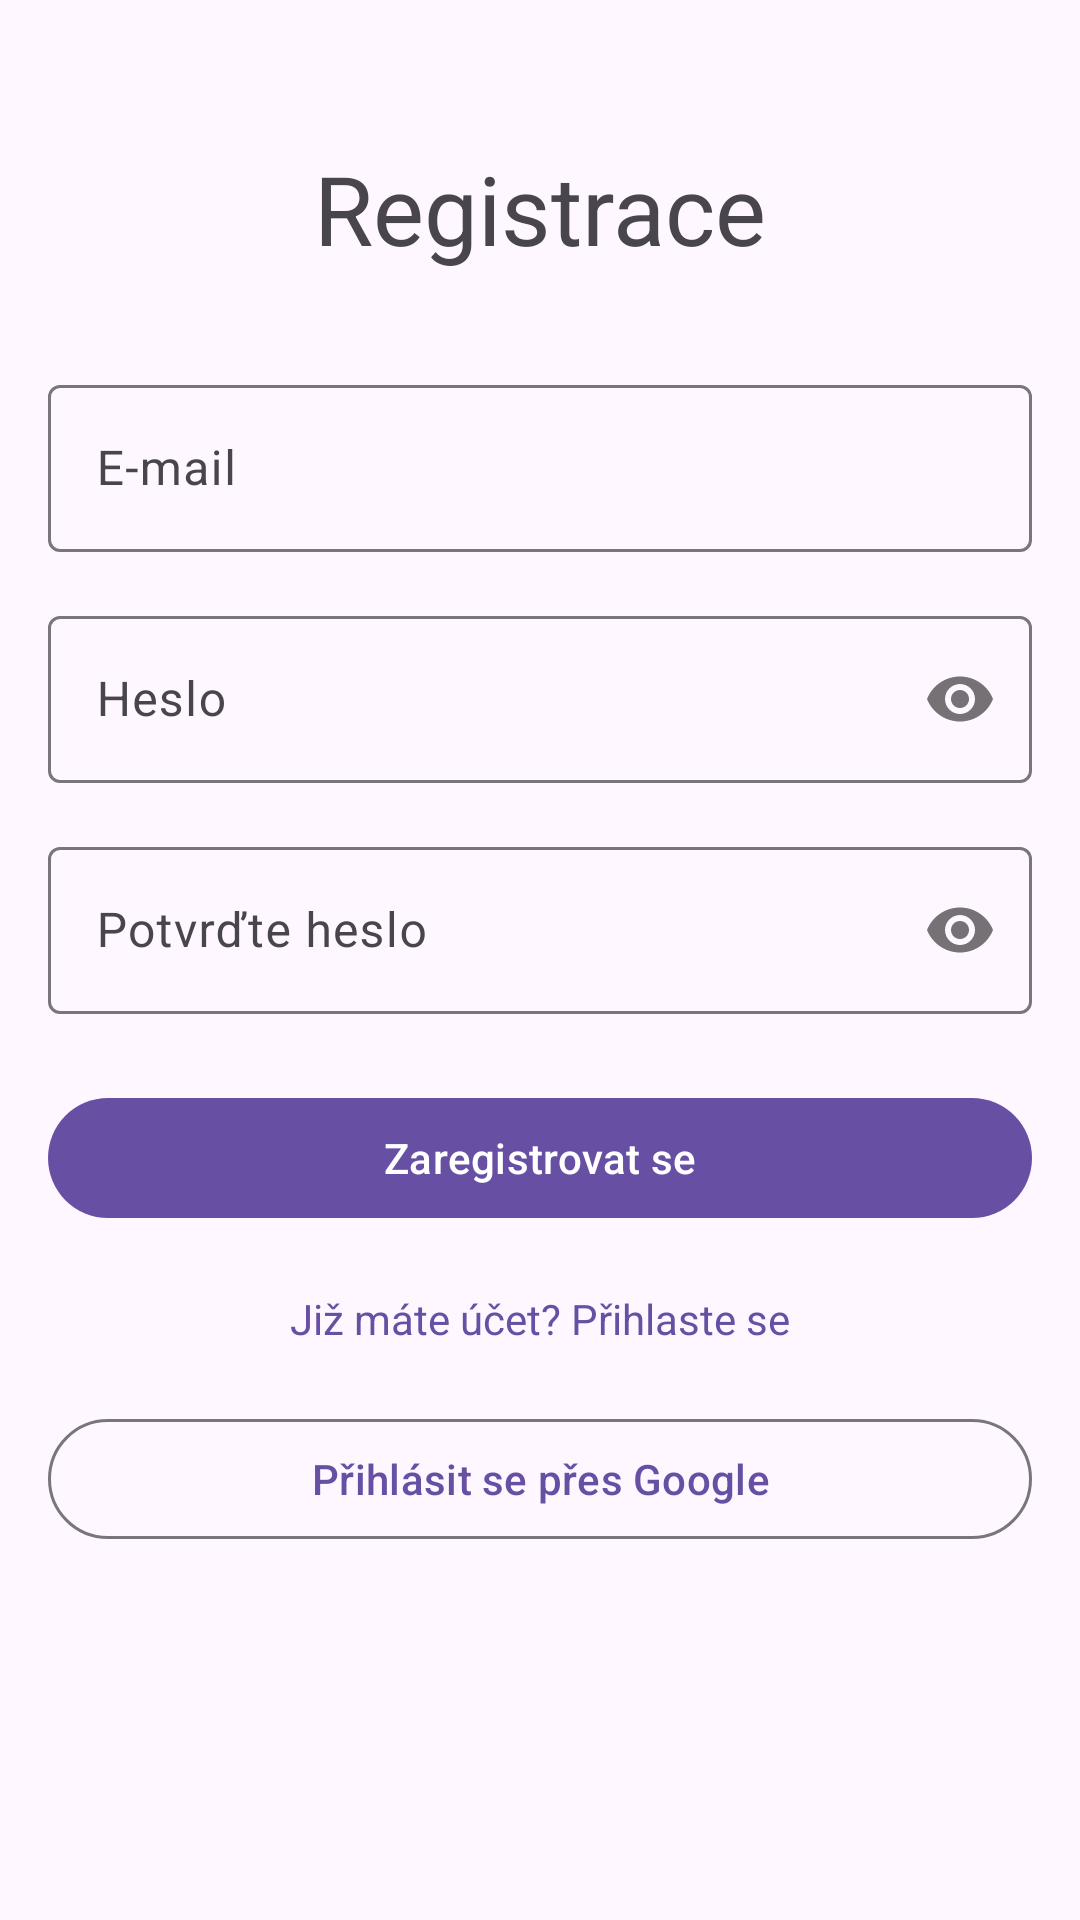

Here is an Android app screen rendered from its layout file. Give the layout XML and the strings, colors and styles it references.
<!-- AndroidManifest.xml: application theme Theme.Odecty -->
<!-- res/layout/fragment_register.xml -->
<?xml version="1.0" encoding="utf-8"?>
<ScrollView xmlns:android="http://schemas.android.com/apk/res/android"
    xmlns:app="http://schemas.android.com/apk/res-auto"
    xmlns:tools="http://schemas.android.com/tools"
    android:layout_width="match_parent"
    android:layout_height="match_parent"
    android:fillViewport="true"
    tools:context=".ui.auth.RegisterFragment">

    <androidx.constraintlayout.widget.ConstraintLayout
        android:layout_width="match_parent"
        android:layout_height="wrap_content"
        android:padding="16dp">

        <TextView
            android:id="@+id/textViewTitle"
            android:layout_width="wrap_content"
            android:layout_height="wrap_content"
            android:text="Registrace"
            android:textAppearance="@style/TextAppearance.Material3.HeadlineLarge"
            app:layout_constraintStart_toStartOf="parent"
            app:layout_constraintTop_toTopOf="parent"
            app:layout_constraintEnd_toEndOf="parent"
            android:layout_marginTop="32dp"/>

        <com.google.android.material.textfield.TextInputLayout
            android:id="@+id/emailLayout"
            android:layout_width="0dp"
            android:layout_height="wrap_content"
            android:layout_marginTop="32dp"
            android:hint="E-mail"
            app:layout_constraintEnd_toEndOf="parent"
            app:layout_constraintStart_toStartOf="parent"
            app:layout_constraintTop_toBottomOf="@id/textViewTitle">

            <com.google.android.material.textfield.TextInputEditText
                android:id="@+id/emailEditText"
                android:layout_width="match_parent"
                android:layout_height="wrap_content"
                android:inputType="textEmailAddress" />
        </com.google.android.material.textfield.TextInputLayout>

        <com.google.android.material.textfield.TextInputLayout
            android:id="@+id/passwordLayout"
            android:layout_width="0dp"
            android:layout_height="wrap_content"
            android:layout_marginTop="16dp"
            android:hint="Heslo"
            app:passwordToggleEnabled="true"
            app:layout_constraintEnd_toEndOf="parent"
            app:layout_constraintStart_toStartOf="parent"
            app:layout_constraintTop_toBottomOf="@id/emailLayout">

            <com.google.android.material.textfield.TextInputEditText
                android:id="@+id/passwordEditText"
                android:layout_width="match_parent"
                android:layout_height="wrap_content"
                android:inputType="textPassword" />
        </com.google.android.material.textfield.TextInputLayout>

        <com.google.android.material.textfield.TextInputLayout
            android:id="@+id/confirmPasswordLayout"
            android:layout_width="0dp"
            android:layout_height="wrap_content"
            android:layout_marginTop="16dp"
            android:hint="Potvrďte heslo"
            app:passwordToggleEnabled="true"
            app:layout_constraintEnd_toEndOf="parent"
            app:layout_constraintStart_toStartOf="parent"
            app:layout_constraintTop_toBottomOf="@id/passwordLayout">

            <com.google.android.material.textfield.TextInputEditText
                android:id="@+id/confirmPasswordEditText"
                android:layout_width="match_parent"
                android:layout_height="wrap_content"
                android:inputType="textPassword" />
        </com.google.android.material.textfield.TextInputLayout>

        <com.google.android.material.button.MaterialButton
            android:id="@+id/registerButton"
            android:layout_width="0dp"
            android:layout_height="wrap_content"
            android:layout_marginTop="24dp"
            android:text="Zaregistrovat se"
            app:layout_constraintEnd_toEndOf="parent"
            app:layout_constraintStart_toStartOf="parent"
            app:layout_constraintTop_toBottomOf="@id/confirmPasswordLayout" />

        <TextView
            android:id="@+id/loginPromptText"
            android:layout_width="wrap_content"
            android:layout_height="wrap_content"
            android:layout_marginTop="20dp"
            android:text="Již máte účet? Přihlaste se"
            android:textColor="?attr/colorPrimary"
            app:layout_constraintEnd_toEndOf="parent"
            app:layout_constraintStart_toStartOf="parent"
            app:layout_constraintTop_toBottomOf="@id/registerButton" />

        <com.google.android.material.button.MaterialButton
            android:id="@+id/googleSignInButton"
            style="@style/Widget.Material3.Button.OutlinedButton"
            android:layout_width="0dp"
            android:layout_height="wrap_content"
            android:layout_marginTop="20dp"
            android:layout_marginBottom="32dp"
            android:text="Přihlásit se přes Google"
            app:icon="@drawable/ic_google_logo"
            app:layout_constraintBottom_toBottomOf="parent"
            app:layout_constraintEnd_toEndOf="parent"
            app:layout_constraintHorizontal_bias="0.0"
            app:layout_constraintStart_toStartOf="parent"
            app:layout_constraintTop_toBottomOf="@id/loginPromptText"
            app:layout_constraintVertical_bias="0.0" />

        <ProgressBar
            android:id="@+id/progressBar"
            android:layout_width="wrap_content"
            android:layout_height="wrap_content"
            android:visibility="gone"
            app:layout_constraintTop_toTopOf="parent"
            app:layout_constraintBottom_toBottomOf="parent"
            app:layout_constraintStart_toStartOf="parent"
            app:layout_constraintEnd_toEndOf="parent"/>

    </androidx.constraintlayout.widget.ConstraintLayout>

</ScrollView>
<!-- resources referenced by this layout -->
<resources>
  <style name="Theme.Odecty" parent="Base.Theme.Odecty" />
  <style name="Base.Theme.Odecty" parent="Theme.Material3.DayNight.NoActionBar">
          <item name="android:windowLightStatusBar">true</item>
      </style>
</resources>
